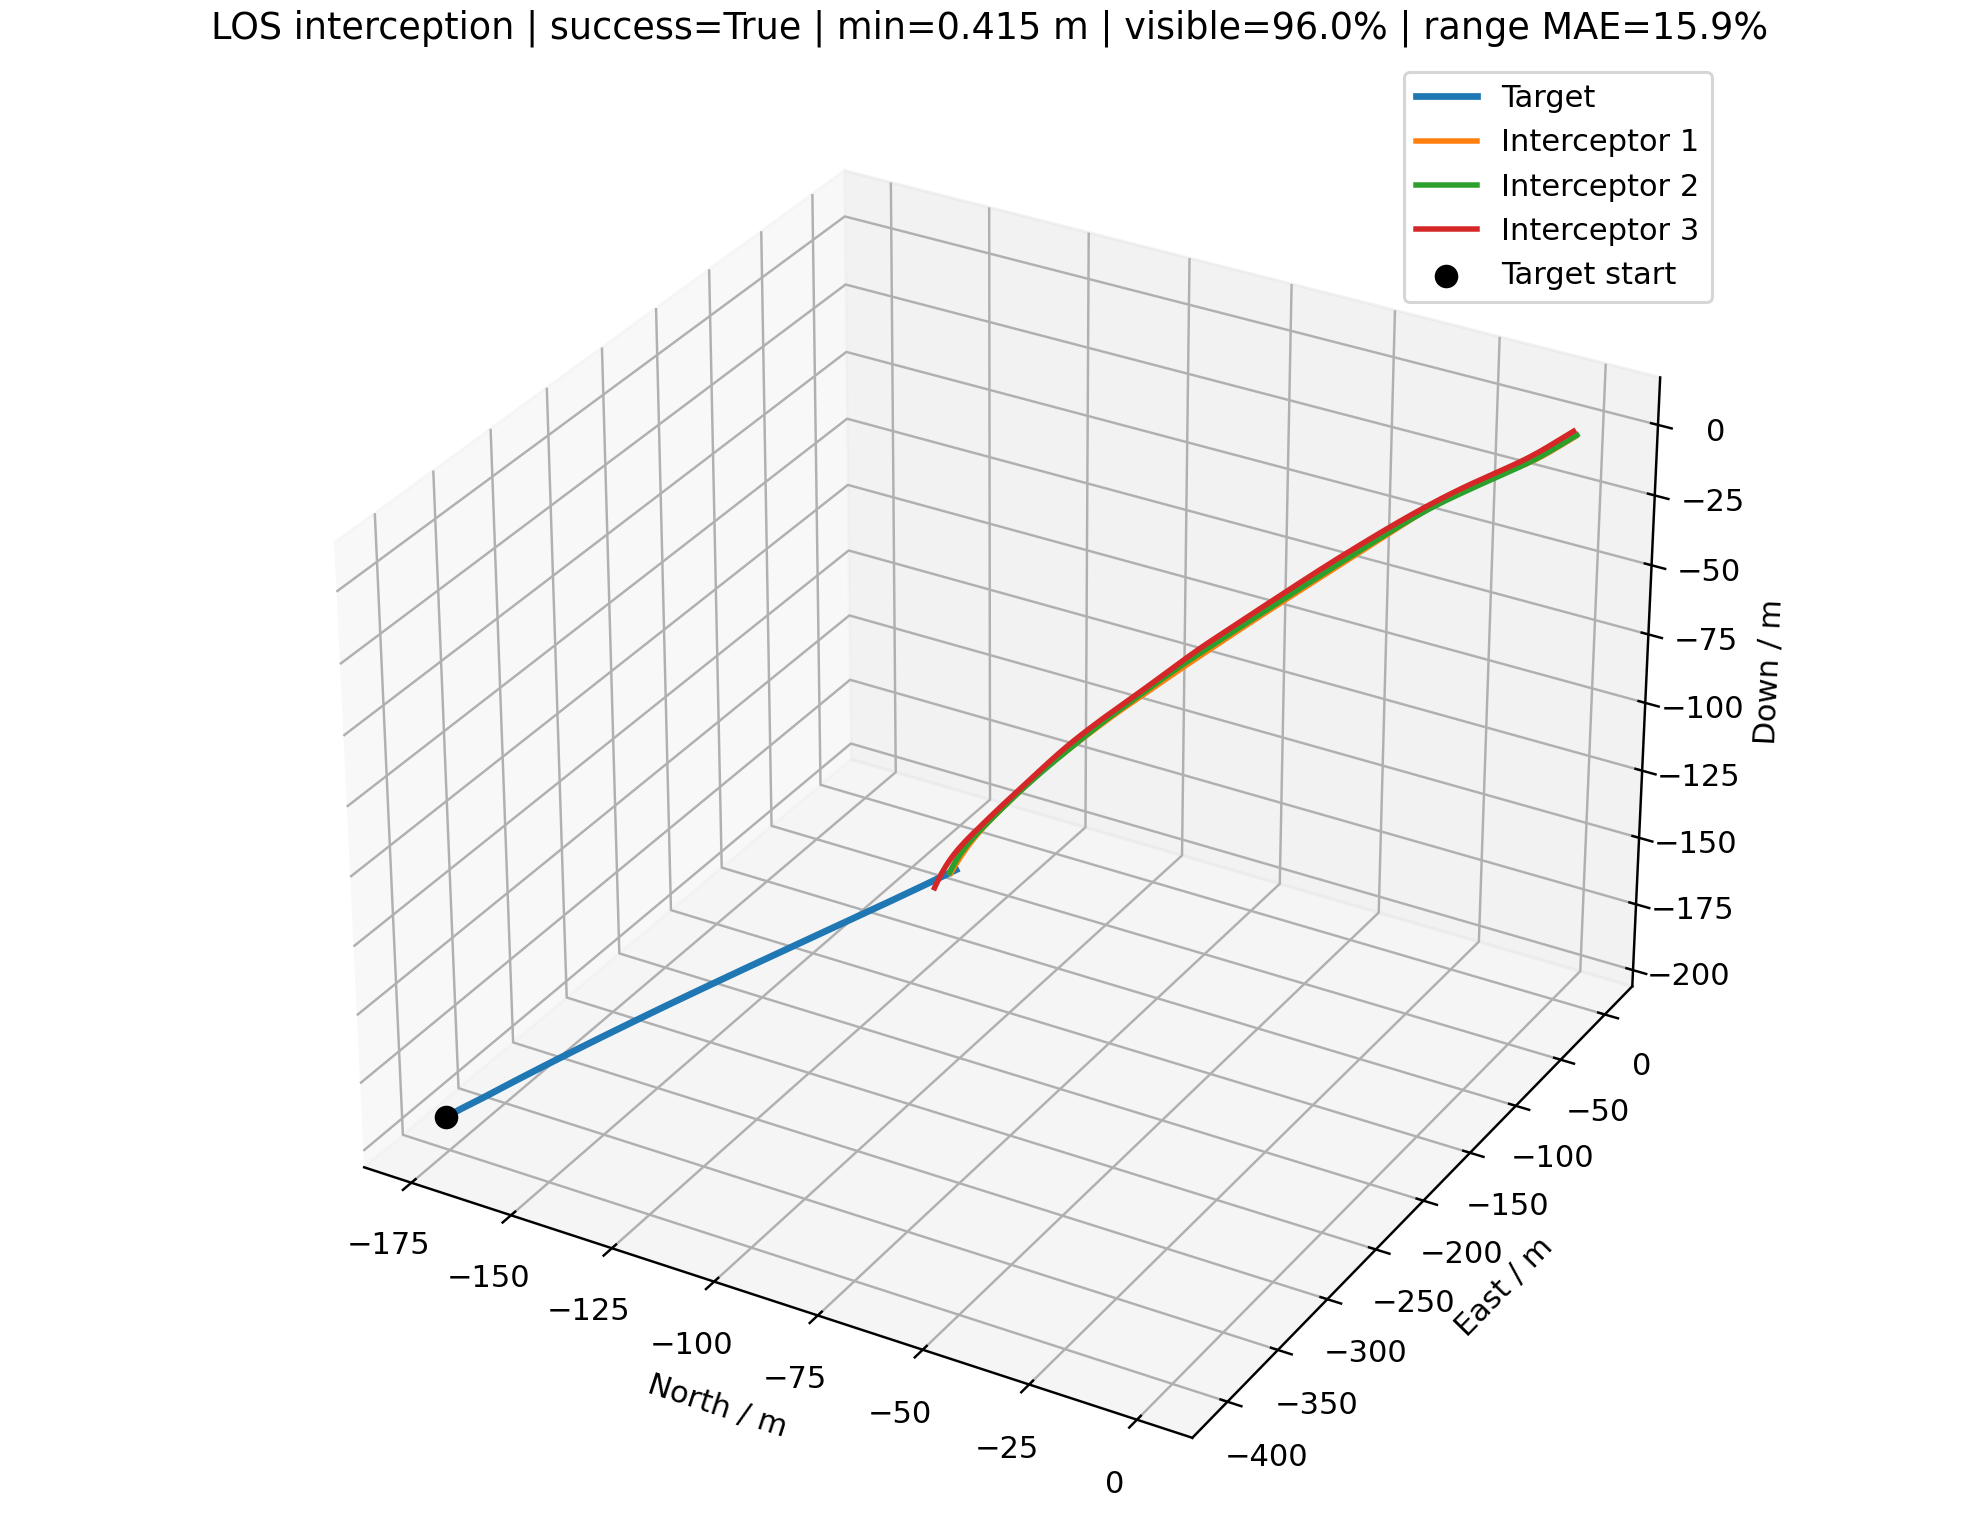

The file beside this chart, header and first rows:
time_s, interceptor_id, interceptor_north_m, interceptor_east_m, interceptor_down_m, target_north_m, target_east_m, target_down_m, distance_m, target_visible, range_error_fraction, desired_velocity_north_mps, desired_velocity_east_mps, desired_velocity_down_mps, command_action_north, command_action_east, command_action_down, actual_acceleration_north_mps2, actual_acceleration_east_mps2, actual_acceleration_down_mps2
0.000000000000000000e+00, 0.000000000000000000e+00, 0.000000000000000000e+00, 0.000000000000000000e+00, 0.000000000000000000e+00, -1.742535078204652166e+02, -4.046120563639397574e+02, -1.919871138803400470e+02, 4.805561913438381225e+02, 1.000000000000000000e+00, nan, -5.445787614550184230e+00, -1.264497543151117931e+01, -6.000000000000000000e+00, 0.000000000000000000e+00, 0.000000000000000000e+00, 0.000000000000000000e+00, 0.000000000000000000e+00, 0.000000000000000000e+00, 0.000000000000000000e+00
0.000000000000000000e+00, 1.000000000000000000e+00, 0.000000000000000000e+00, 2.000000000000000000e+00, 0.000000000000000000e+00, -1.742535078204652166e+02, -4.046120563639397574e+02, -1.919871138803400470e+02, 4.822413309374791766e+02, 1.000000000000000000e+00, nan, -6.171892629823540588e+00, -1.440181024335888615e+01, -6.799999999999998934e+00, 0.000000000000000000e+00, 0.000000000000000000e+00, 0.000000000000000000e+00, 0.000000000000000000e+00, 0.000000000000000000e+00, 0.000000000000000000e+00
0.000000000000000000e+00, 2.000000000000000000e+00, 0.000000000000000000e+00, -2.000000000000000000e+00, 2.500000000000000000e+00, -1.742535078204652166e+02, -4.046120563639397574e+02, -1.919871138803400470e+02, 4.798812252868843871e+02, 1.000000000000000000e+00, nan, -6.809328561738746011e+00, -1.573292732519309034e+01, -7.599999999999999645e+00, 0.000000000000000000e+00, 0.000000000000000000e+00, 0.000000000000000000e+00, 0.000000000000000000e+00, 0.000000000000000000e+00, 0.000000000000000000e+00
1.000000000000000056e-01, 0.000000000000000000e+00, -5.445787614550184896e-01, -1.264497543151118064e+00, -6.000000000000000888e-01, -1.738012656410510601e+02, -4.035742141068378714e+02, -1.914924158387075011e+02, 4.778189008555295914e+02, 1.000000000000000000e+00, 2.461872335142147872e-01, -5.445787614550184230e+00, -1.264497543151117931e+01, -6.000000000000000000e+00, 0.000000000000000000e+00, 0.000000000000000000e+00, 0.000000000000000000e+00, 0.000000000000000000e+00, 0.000000000000000000e+00, 0.000000000000000000e+00
1.000000000000000056e-01, 1.000000000000000000e+00, -6.171892629823541032e-01, 5.598189756641112069e-01, -6.799999999999999378e-01, -1.738012656410510601e+02, -4.035742141068378714e+02, -1.914924158387075011e+02, 4.792978395994053926e+02, 1.000000000000000000e+00, 2.416641438737305858e-01, -6.171892629823540588e+00, -1.440181024335888615e+01, -6.799999999999998934e+00, 0.000000000000000000e+00, 0.000000000000000000e+00, 0.000000000000000000e+00, 0.000000000000000000e+00, 0.000000000000000000e+00, 0.000000000000000000e+00
1.000000000000000056e-01, 2.000000000000000000e+00, -6.809328561738746677e-01, -3.573292732519309123e+00, 1.739999999999999991e+00, -1.738012656410510601e+02, -4.035742141068378714e+02, -1.914924158387075011e+02, 4.767705457080099336e+02, 0.000000000000000000e+00, nan, -6.809328561738746011e+00, -1.573292732519309034e+01, -7.599999999999999645e+00, 0.000000000000000000e+00, 0.000000000000000000e+00, 0.000000000000000000e+00, 0.000000000000000000e+00, 0.000000000000000000e+00, 0.000000000000000000e+00
2.000000000000000111e-01, 0.000000000000000000e+00, -1.089157522910036979e+00, -2.528995086302236128e+00, -1.200000000000000178e+00, -1.733403949403558784e+02, -4.025409179251955720e+02, -1.909955126511055425e+02, 4.750814286284046943e+02, 1.000000000000000000e+00, -3.733437095802121242e-01, -5.581176099470594565e+00, -1.302136613032154600e+01, -6.400000000000000355e+00, -1.065424356882798546e-02, -2.961963999024317187e-02, -4.721632083448402961e-02, 0.000000000000000000e+00, 0.000000000000000000e+00, 0.000000000000000000e+00
2.000000000000000111e-01, 1.000000000000000000e+00, -1.234378525964708206e+00, -8.803620486717775862e-01, -1.359999999999999876e+00, -1.733403949403558784e+02, -4.025409179251955720e+02, -1.909955126511055425e+02, 4.763541861803215056e+02, 1.000000000000000000e+00, -1.671507661233876396e-01, -6.332382419925154160e+00, -1.476820214729938030e+01, -7.094807437003258777e+00, -1.262956236682796253e-02, -2.883279614601968674e-02, -3.479930632484460468e-02, 0.000000000000000000e+00, 0.000000000000000000e+00, 0.000000000000000000e+00
2.000000000000000111e-01, 2.000000000000000000e+00, -1.361865712347749335e+00, -5.146585465038618246e+00, 9.799999999999999822e-01, -1.733403949403558784e+02, -4.025409179251955720e+02, -1.909955126511055425e+02, 4.736596535958465779e+02, 1.000000000000000000e+00, 2.557359956451965566e-01, -6.813703920631366984e+00, -1.586835742175765063e+01, -7.668032485462290992e+00, -3.443139154000073227e-04, -1.065751815006237696e-02, -8.030609151887288522e-03, 0.000000000000000000e+00, 0.000000000000000000e+00, 0.000000000000000000e+00
3.000000000000000444e-01, 0.000000000000000000e+00, -1.633862047910703996e+00, -3.793842262059549331e+00, -1.800371563492191074e+00, -1.728664984189921654e+02, -4.015144646888023772e+02, -1.904957813028742351e+02, 4.723433781888130056e+02, 0.000000000000000000e+00, nan, -5.445787614550184230e+00, -1.264497543151117931e+01, -6.000000000000000000e+00, -6.462125380540319729e-03, -1.796521978373289211e-02, -2.863814622494295636e-02, -1.257635456486299631e-02, -3.496326061953084624e-02, -3.715634921908214650e-02
3.000000000000000444e-01, 1.000000000000000000e+00, -1.851716869314240288e+00, -2.320883417646012692e+00, -2.040273849202041578e+00, -1.728664984189921654e+02, -4.015144646888023772e+02, -1.904957813028742351e+02, 4.734100222071734834e+02, 1.000000000000000000e+00, 2.569777876919954185e-01, -6.493961507325422211e+00, -1.513411497641978265e+01, -6.694807437003258421e+00, -1.675654974184091206e-01, -3.713051771568108284e-01, 1.000000000000000000e+00, -1.490803671778185256e-02, -3.403446383464347330e-02, -2.738492020418917955e-02
3.000000000000000444e-01, 2.000000000000000000e+00, -2.042802632830698073e+00, -6.720003999756995583e+00, 2.199368040302980276e-01, -1.728664984189921654e+02, -4.015144646888023772e+02, -1.904957813028742351e+02, 4.705484952327756787e+02, 1.000000000000000000e+00, -3.680174054705918074e-01, -6.828407530561707794e+00, -1.595383330254089671e+01, -7.716779891432178573e+00, -1.710234801482607642e-03, -2.384805734897215909e-02, -1.865560271898342865e-02, -4.064309074326031223e-04, -1.258021990681703652e-02, -6.319596970197559685e-03
4.000000000000000222e-01, 0.000000000000000000e+00, -2.178719131803991349e+00, -5.059113563607447794e+00, -2.401193856284469241e+00, -1.723751193347855519e+02, -4.004971163244376839e+02, -1.899933671777679933e+02, 4.696049958859097728e+02, 1.000000000000000000e+00, 2.678126047785993613e-01, -5.719217499248203218e+00, -1.339679198444914654e+01, -6.800000000000000711e+00, -2.533776424092377966e-02, -6.978466980582954948e-02, -1.113639588652879375e-01, -1.525588926201268403e-02, -4.241257905853756949e-02, -4.507293000872576727e-02
4.000000000000000222e-01, 1.000000000000000000e+00, -2.470242905562451963e+00, -3.764044443586809230e+00, -2.716504784139507578e+00, -1.723751193347855519e+02, -4.004971163244376839e+02, -1.899933671777679933e+02, 4.704651108705597267e+02, 1.000000000000000000e+00, -3.676108089039072935e-01, -6.535554735395469272e+00, -1.553194660334091282e+01, -6.294807437003258066e+00, -7.300301681263830778e-02, -7.655338449535215029e-01, 1.000000000000000000e+00, -1.187692898679683501e-01, -2.639656966561312879e-01, 4.042914264575935279e-01
4.000000000000000222e-01, 2.000000000000000000e+00, -2.723762206190483592e+00, -8.293780341747932994e+00, -5.403115303864884922e-01, -1.723751193347855519e+02, -4.004971163244376839e+02, -1.899933671777679933e+02, 4.674371615796657693e+02, 1.000000000000000000e+00, 2.723036207178679557e-01, -7.220451217699466184e+00, -1.603321684854024909e+01, -7.751708934118854089e+00, -5.855341251073368225e-01, 1.465179518557832572e-01, 1.399011312489796821e-01, -2.265287683640271939e-03, -3.578072725611781968e-02, -1.851384470845510860e-02
5.000000000000000000e-01, 0.000000000000000000e+00, -2.723967836344471483e+00, -6.325465854290631462e+00, -3.003165896285011627e+00, -1.718637287974128469e+02, -3.994897463330774485e+02, -1.894908172093368819e+02, 4.668662059676496483e+02, 1.000000000000000000e+00, -1.498727380334675674e-01, -5.909431657484775613e+00, -1.374867061978575222e+01, -6.607831964405958658e+00, -2.325833989057307649e-01, -2.548324613570419062e-01, 5.066548919948988816e-01, -3.916206471929075533e-02, -1.080989135285034125e-01, -1.149747208264023379e-01
5.000000000000000000e-01, 1.000000000000000000e+00, -3.090326741052405790e+00, -5.213504176200748574e+00, -3.385305419900760171e+00, -1.718637287974128469e+02, -3.994897463330774485e+02, -1.894908172093368819e+02, 4.675184251871084484e+02, 1.000000000000000000e+00, -3.636608976768670454e-01, -6.644456528021469133e+00, -1.591683671696146796e+01, -6.084125672244669936e+00, -7.488618958906101408e-02, -9.251288352838242801e-01, 1.000000000000000000e+00, -1.557799241742351959e-01, -6.298706673143374957e-01, 7.430299176213008838e-01
5.000000000000000000e-01, 2.000000000000000000e+00, -3.409506708176355261e+00, -9.866624160679531741e+00, -1.299935202458385231e+00, -1.718637287974128469e+02, -3.994897463330774485e+02, -1.894908172093368819e+02, 4.643261895926009402e+02, 1.000000000000000000e+00, -1.461644242233379742e-01, -7.605526001188568586e+00, -1.614146383981862698e+01, -7.736502395681737809e+00, -1.000000000000000000e+00, 2.777147843912703418e-01, 3.998485848801808795e-01, -4.784928626086118464e-01, 9.325230593405507695e-02, 6.246623448898897674e-02
6.000000000000000888e-01, 0.000000000000000000e+00, -3.271860420511904621e+00, -7.595143904820494285e+00, -3.602429143103805576e+00, -1.713368157539169943e+02, -3.984901528877765031e+02, -1.889880951684637864e+02, 4.641256106127639782e+02, 1.000000000000000000e+00, 2.826566118815125872e-01, -6.137138244452279956e+00, -1.407753185230124693e+01, -6.299416213705940848e+00, -4.887042201744114522e-01, -4.031595245465791066e-01, 1.000000000000000000e+00, -2.643879626953219431e-01, -3.325759846679005038e-01, 2.708793181748351264e-01
6.000000000000000888e-01, 1.000000000000000000e+00, -3.712181760028154809e+00, -6.673388876548918880e+00, -4.043860008482134560e+00, -1.713368157539169943e+02, -3.984901528877765031e+02, -1.889880951684637864e+02, 4.645672874845212164e+02, 1.000000000000000000e+00, -1.462125017680373507e-01, -6.819226011118129094e+00, -1.627663614411238058e+01, -5.876170815170715933e+00, -1.774890488630276320e-01, -9.990271771344598761e-01, 1.000000000000000000e+00, -1.771183485794931844e-01, -1.042496773423082557e+00, 1.024604717987803504e+00
6.000000000000000888e-01, 2.000000000000000000e+00, -4.104674545993768575e+00, -1.143718646532657424e+01, -2.057643707915477904e+00, -1.713368157539169943e+02, -3.984901528877765031e+02, -1.889880951684637864e+02, 4.612153310034796618e+02, 1.000000000000000000e+00, 2.893155865625627321e-01, -7.998203412195162620e+00, -1.606527689287127814e+01, -7.765840725936588029e+00, -1.000000000000000000e+00, 3.876706080604026550e-01, 3.719604062036974690e-01, -9.423335831542036800e-01, 2.281514284555674066e-01, 1.915166614804257872e-01
7.000000000000000666e-01, 0.000000000000000000e+00, -3.825013214831579411e+00, -8.870085975062380612e+00, -4.195189131919978109e+00, -1.707988518770158350e+02, -3.974960996612259123e+02, -1.884851464358135900e+02, 4.613818696852470111e+02, 1.000000000000000000e+00, -1.398573469639471378e-01, -6.354367814714478868e+00, -1.441340580753401035e+01, -6.086773306145938811e+00, -6.468853496153950111e-01, -5.193729512744252874e-01, 1.000000000000000000e+00, -5.260210152241292514e-01, -5.264019712022569575e-01, 6.503258002621538081e-01
7.000000000000000666e-01, 1.000000000000000000e+00, -4.336381458565367275e+00, -8.148017267334605407e+00, -4.689715034759708523e+00, -1.707988518770158350e+02, -3.974960996612259123e+02, -1.884851464358135900e+02, 4.616085397016755678e+02, 1.000000000000000000e+00, -3.556022837356416222e-01, -6.974054586502120401e+00, -1.664545603544765484e+01, -5.768693052928935749e+00, -2.424045860944924191e-01, -1.000000000000000000e+00, 1.000000000000000000e+00, -2.344679561463863249e-01, -1.474369043751640795e+00, 1.269956230380085094e+00
7.000000000000000666e-01, 2.000000000000000000e+00, -4.813766601865514971e+00, -1.300366537568883274e+01, -2.812214227195712901e+00, -1.707988518770158350e+02, -3.974960996612259123e+02, -1.884851464358135900e+02, 4.581047023460498622e+02, 1.000000000000000000e+00, -3.510037438493011086e-01, -8.171249517367257909e+00, -1.597978988700896608e+01, -7.786862558164141745e+00, -1.000000000000000000e+00, 4.236376216356445568e-01, 2.732723015899879981e-01, -1.392421805433300408e+00, 4.083394284784332973e-01, 3.137986176857551213e-01
8.000000000000000444e-01, 0.000000000000000000e+00, -4.386499727997180464e+00, -1.015254076209364698e+01, -4.778205969870466419e+00, -1.702542960680599151e+02, -3.965053253500245205e+02, -1.879819024134704932e+02, 4.586329626315093151e+02, 1.000000000000000000e+00, -1.347543283908422262e-01, -6.563186214912403393e+00, -1.475457273989818319e+01, -6.029883126757884959e+00, -7.216474800067190776e-01, -5.947067070639552311e-01, 1.000000000000000000e+00, -8.333718845926444407e-01, -7.512716789381246318e-01, 9.743150865683576356e-01
8.000000000000000444e-01, 1.000000000000000000e+00, -4.963958753332597063e+00, -9.641732184884617141e+00, -5.320618198621511752e+00, -1.702542960680599151e+02, -3.965053253500245205e+02, -1.879819024134704932e+02, 4.586387250083414528e+02, 1.000000000000000000e+00, -3.514842605124093300e-01, -7.152949410010621456e+00, -1.700322221903948261e+01, -5.812033706484548645e+00, -2.937526609493032459e-01, -1.000000000000000000e+00, 1.000000000000000000e+00, -3.377596230017095857e-01, -1.908652676432450068e+00, 1.495186241577103115e+00
8.000000000000000444e-01, 2.000000000000000000e+00, -5.541221542148837997e+00, -1.456393389821029416e+01, -3.562766908390100795e+00, -1.702542960680599151e+02, -3.965053253500245205e+02, -1.879819024134704932e+02, 4.549945504776596295e+02, 1.000000000000000000e+00, 3.067864757386782326e-01, -8.205793486819644045e+00, -1.594320162996595869e+01, -7.801925359160813755e+00, -1.000000000000000000e+00, 4.054908403852923726e-01, 1.831450042740366546e-01, -1.836288441157675866e+00, 6.210387840797146897e-01, 4.017838085847036389e-01
9.000000000000000222e-01, 0.000000000000000000e+00, -4.959604242340806657e+00, -1.144501079754627604e+01, -5.348659936225482525e+00, -1.697075997166042498e+02, -3.955155544904932867e+02, -1.874782771009984401e+02, 4.558763889410928982e+02, 1.000000000000000000e+00, 3.056271661313625376e-01, -6.773819292979512241e+00, -1.509462230455600640e+01, -6.157770298242160933e+00, -7.488959798271906942e-01, -6.221876796314956826e-01, 1.000000000000000000e+00, -1.161800117802495702e+00, -1.001524842136206850e+00, 1.256287159547242460e+00
9.000000000000000222e-01, 1.000000000000000000e+00, -5.596502877536635445e+00, -1.115879166843604153e+01, -5.934485408018270292e+00, -1.697075997166042498e+02, -3.955155544904932867e+02, -1.874782771009984401e+02, 4.556541687892662935e+02, 1.000000000000000000e+00, -3.472991872430963856e-01, -7.319882785400384506e+00, -1.728753975659607534e+01, -6.045121846558016543e+00, -3.264123115299341626e-01, -9.703351616658476564e-01, 1.000000000000000000e+00, -4.966829436808332110e-01, -2.334456600141337823e+00, 1.703595446504420075e+00
9.000000000000000222e-01, 2.000000000000000000e+00, -6.291507343711342237e+00, -1.611577297189266744e+01, -4.308965669668702425e+00, -1.697075997166042498e+02, -3.955155544904932867e+02, -1.874782771009984401e+02, 4.518849522976121307e+02, 1.000000000000000000e+00, -1.228671506299157112e-01, -8.208845798512578895e+00, -1.609967937957021888e+01, -7.812718327699871068e+00, -1.000000000000000000e+00, 3.194648923245597127e-01, 1.673140866706234187e-01, -2.283086127918095176e+00, 8.429448839088719003e-01, 4.353919915785887662e-01
1.000000000000000000e+00, 0.000000000000000000e+00, -5.547713971351595497e+00, -1.275015130608233527e+01, -5.904006121011581065e+00, -1.691632116332279168e+02, -3.945245069529182729e+02, -1.869741751415991189e+02, 4.531093640765377017e+02, 1.000000000000000000e+00, 3.134987935024979855e-01, -6.988515964675234393e+00, -1.543212095516483373e+01, -6.322816863756282046e+00, -7.581537605240455946e-01, -6.300522170678534151e-01, 1.000000000000000000e+00, -1.500521466716321806e+00, -1.267047308343050016e+00, 1.510778156891812163e+00
1.000000000000000000e+00, 1.000000000000000000e+00, -6.236369505139358616e+00, -1.270313825102724259e+01, -6.529339990638559854e+00, -1.691632116332279168e+02, -3.945245069529182729e+02, -1.869741751415991189e+02, 4.526511372081968148e+02, 1.000000000000000000e+00, -1.240537368083660663e-01, -7.423447292627027849e+00, -1.749813243039619692e+01, -6.365053593531706966e+00, -3.260343848890185914e-01, -8.811126263765944877e-01, 1.000000000000000000e+00, -7.322503398684963027e-01, -2.728709903977637019e+00, 1.901262677646881283e+00
1.000000000000000000e+00, 2.000000000000000000e+00, -7.069386516621388061e+00, -1.765767199774754204e+01, -5.051001792355691578e+00, -1.691632116332279168e+02, -3.945245069529182729e+02, -1.869741751415991189e+02, 4.487750666330737772e+02, 1.000000000000000000e+00, -1.168447055846667526e-01, -8.080496555961689253e+00, -1.612947567110378699e+01, -7.820451827592144411e+00, -1.000000000000000000e+00, 2.258279917300946293e-01, 1.207876034109471031e-01, -2.759337134754194842e+00, 9.940047827497863198e-01, 4.162638591612747851e-01
1.100000000000000089e+00, 0.000000000000000000e+00, -6.154280771209815981e+00, -1.407071133273686847e+01, -6.441893473334790343e+00, -1.686255838094557475e+02, -3.935299083212593700e+02, -1.864695140541266767e+02, 4.503289360701812711e+02, 1.000000000000000000e+00, -1.190042468068633896e-01, -7.187442901538323881e+00, -1.577914843792415134e+01, -6.512418705261063145e+00, -7.388465575777684036e-01, -6.362589627103656387e-01, 1.000000000000000000e+00, -1.845707084743184900e+00, -1.541951811847447340e+00, 1.745883246288901125e+00
1.100000000000000089e+00, 1.000000000000000000e+00, -6.884797163804010189e+00, -1.427488986260875414e+01, -7.104565901759719360e+00, -1.686255838094557475e+02, -3.935299083212593700e+02, -1.864695140541266767e+02, 4.496289978599322126e+02, 1.000000000000000000e+00, -1.182671428824719762e-01, -7.485159003231240504e+00, -1.765433667807585039e+01, -6.633743118992724952e+00, -3.077773799622365303e-01, -7.948068219551648328e-01, 1.000000000000000000e+00, -8.561031061928603414e-01, -2.740502899030980544e+00, 1.962867149913074982e+00
1.100000000000000089e+00, 2.000000000000000000e+00, -7.875962455365467463e+00, -1.919082484554187573e+01, -5.789575108872307752e+00, -1.686255838094557475e+02, -3.935299083212593700e+02, -1.864695140541266767e+02, 4.456629113132305520e+02, 1.000000000000000000e+00, 3.338915405494284894e-01, -7.919865363809225123e+00, -1.615281199334807027e+01, -7.825993122405277447e+00, -7.489984170365117100e-01, 1.316235685145620560e-01, 6.498695404722273916e-02, -2.869676583403280912e+00, 8.746178060540925614e-01, 3.462806170373340375e-01
1.200000000000000178e+00, 0.000000000000000000e+00, -6.781805219746944502e+00, -1.540896364068691504e+01, -6.960612782188437819e+00, -1.680991849377818141e+02, -3.925295163991927438e+02, -1.859642360195637991e+02, 4.475326864532710829e+02, 1.000000000000000000e+00, -3.351885107488121740e-01, -7.360474908241507741e+00, -1.613978665644275168e+01, -6.792211752466532637e+00, -6.840498920757841494e-01, -6.382937095667226002e-01, 8.246511248229938529e-01, -2.095764867890701488e+00, -1.769228129551337458e+00, 1.916804346956201943e+00
1.200000000000000178e+00, 1.000000000000000000e+00, -7.542050379165947227e+00, -1.587264542797991851e+01, -7.660017035001480679e+00, -1.680991849377818141e+02, -3.925295163991927438e+02, -1.859642360195637991e+02, 4.465886098135431439e+02, 1.000000000000000000e+00, 3.314504514243588051e-01, -7.544638421814750195e+00, -1.775977425013389421e+01, -6.915031701718600488e+00, -2.883116660618822436e-01, -7.022653134239454920e-01, 9.869861260290223592e-01, -8.825556697285363850e-01, -2.600395378965436599e+00, 1.977477787939767140e+00
1.200000000000000178e+00, 2.000000000000000000e+00, -8.708878759697704197e+00, -2.071709062744008278e+01, -6.525536719799225338e+00, -1.680991849377818141e+02, -3.925295163991927438e+02, -1.859642360195637991e+02, 4.425471686365305573e+02, 1.000000000000000000e+00, -1.045450029975359962e-01, -7.680609620873943832e+00, -1.613650917405448126e+01, -7.829963633640007359e+00, -4.593417152700389194e-01, 3.260634129634384232e-02, -5.289473754698695296e-03, -2.634036558815715079e+00, 6.887065896125245112e-01, 2.611705589698442576e-01
1.300000000000000044e+00, 0.000000000000000000e+00, -7.430115704556076395e+00, -1.676548132982733463e+01, -7.461216586310063903e+00, -1.675817719172608520e+02, -3.915246967040001209e+02, -1.854584625441858350e+02, 4.447201840080193165e+02, 1.000000000000000000e+00, 3.378977584306914750e-01, -7.495247503846275805e+00, -1.651639832311540701e+01, -7.089226913791030427e+00, -6.022097986058309038e-01, -6.450476830991017652e-01, 4.850216173311406864e-01, -2.078603627200416692e+00, -1.826538119037304009e+00, 1.811550473202065081e+00
1.300000000000000044e+00, 1.000000000000000000e+00, -8.208059819285095315e+00, -1.749446278468564842e+01, -8.195707183572752186e+00, -1.675817719172608520e+02, -3.915246967040001209e+02, -1.854584625441858350e+02, 4.435320511887073849e+02, 1.000000000000000000e+00, -3.297618043869454674e-01, -7.564624612621171806e+00, -1.771743342885567785e+01, -7.177231252993220956e+00, -2.686056256377873930e-01, -5.896697761398607129e-01, 5.505566792155830447e-01, -8.756224757211351628e-01, -2.406179133456451513e+00, 1.976098467049032248e+00
1.300000000000000044e+00, 2.000000000000000000e+00, -9.563695380887320852e+00, -2.223855815374998457e+01, -7.259847270110556750e+00, -1.675817719172608520e+02, -3.915246967040001209e+02, -1.854584625441858350e+02, 4.394277086429662518e+02, 1.000000000000000000e+00, -9.825774383576924009e-02, -7.470384524438721918e+00, -1.615527756985065366e+01, -7.832808629258675381e+00, -2.110242301406478338e-01, -5.046695520305955612e-02, -5.906425260672571592e-02, -2.190031685738083045e+00, 4.798255588308074637e-01, 1.651060615585560609e-01
1.400000000000000133e+00, 0.000000000000000000e+00, -8.098142090423237960e+00, -1.814069172726074086e+01, -7.947015958679623182e+00, -1.670688940785085208e+02, -3.905177265548990135e+02, -1.849522668346352532e+02, 4.418905010207183182e+02, 1.000000000000000000e+00, 3.463248430441989711e-01, -7.537651576486131155e+00, -1.677690343653844707e+01, -7.302047576595159128e+00, -5.030208011764586429e-01, -6.492544986228266923e-01, 1.509853761487247592e-01, -1.971590105803013859e+00, -1.869270829298662395e+00, 1.480443175206772821e+00
1.400000000000000133e+00, 1.000000000000000000e+00, -8.882550820532342684e+00, -1.913783486489755248e+01, -8.715079145608024547e+00, -1.670688940785085208e+02, -3.905177265548990135e+02, -1.849522668346352532e+02, 4.404605424661156690e+02, 1.000000000000000000e+00, -1.002155079528384007e-01, -7.481455418230745558e+00, -1.747503338284817787e+01, -7.365105441099883521e+00, -2.315588902010105865e-01, -4.604019045091176099e-01, 1.217963669876474253e-01, -8.481561128098761282e-01, -2.155472350617564814e+00, 1.631818653599890645e+00
1.400000000000000133e+00, 2.000000000000000000e+00, -1.043584903354935634e+01, -2.375709153238904037e+01, -7.993344332589668255e+00, -1.670688940785085208e+02, -3.905177265548990135e+02, -1.849522668346352532e+02, 4.363046349229583711e+02, 1.000000000000000000e+00, -3.189054973423028905e-01, -7.306373285527795858e+00, -1.618251160537727884e+01, -7.834847157697897302e+00, -3.027117682022140155e-02, -1.067725410534742653e-01, -9.386985942535469585e-02, -1.733703147241784759e+00, 2.934147670844956535e-01, 8.134878322200976564e-02
1.500000000000000000e+00, 0.000000000000000000e+00, -8.784064472649648181e+00, -1.953490367756446133e+01, -8.422647826965004469e+00, -1.665560959808593395e+02, -3.895108741191509125e+02, -1.844457157171838446e+02, 4.390425412871807112e+02, 1.000000000000000000e+00, -9.672641314946395230e-02, -7.465480494317137783e+00, -1.680391493655841373e+01, -7.454540245031383350e+00, -3.865355582923322153e-01, -6.346449336416999376e-01, -1.714533535236465733e-01, -1.789599635924773890e+00, -1.900155287031284779e+00, 1.016750408417786966e+00
1.500000000000000000e+00, 1.000000000000000000e+00, -9.565042840482204767e+00, -2.080033744839168719e+01, -9.222479441012131574e+00, -1.665560959808593395e+02, -3.895108741191509125e+02, -1.844457157171838446e+02, 4.373749342946611023e+02, 1.000000000000000000e+00, -9.396565065516138127e-02, -7.380704962373277667e+00, -1.721848069475195331e+01, -7.499723179326938549e+00, -1.904807303350460612e-01, -3.410036623225180530e-01, -1.983292788953513464e-01, -8.001018702615705358e-01, -1.913050328222862806e+00, 1.197166663116502772e+00
1.500000000000000000e+00, 2.000000000000000000e+00, -1.132071972773183077e+01, -2.527444070849388424e+01, -8.726798222017933426e+00, -1.665560959808593395e+02, -3.895108741191509125e+02, -1.844457157171838446e+02, 4.331781843881786926e+02, 1.000000000000000000e+00, 3.719126159390839792e-01, -7.191516271704001539e+00, -1.616592485205488927e+01, -7.836307827152094063e+00, 1.020428152186017984e-01, -1.419273237040846736e-01, -1.161131932467387162e-01, -1.271704152044036196e+00, 1.184202534211974689e-01, 4.317305084714784247e-03
1.600000000000000089e+00, 0.000000000000000000e+00, -9.485780805681892858e+00, -2.094812979153078203e+01, -8.892648846923403738e+00, -1.660389233139831617e+02, -3.885064098444304932e+02, -1.839388738976213347e+02, 4.361756029045754985e+02, 1.000000000000000000e+00, -9.089224575114918103e-02, -7.382040123016518685e+00, -1.674583009912345943e+01, -7.563806016598885407e+00, -2.773063470605132697e-01, -6.054300180303893164e-01, -4.322727272349925487e-01, -1.579395080583456901e+00, -1.901416366260065827e+00, 5.630848326982511587e-01
1.600000000000000089e+00, 1.000000000000000000e+00, -1.025492810087730433e+01, -2.247955103826625134e+01, -9.722241271872681168e+00, -1.660389233139831617e+02, -3.885064098444304932e+02, -1.839388738976213347e+02, 4.342761213968823881e+02, 1.000000000000000000e+00, -3.156988233015199929e-01, -7.320655481158141242e+00, -1.701172676251055904e+01, -7.596181003725249070e+00, -1.545437298790079128e-01, -2.372601680447357919e-01, -4.180127083576815061e-01, -7.393240445236418656e-01, -1.671100638043014452e+00, 7.638464543557694775e-01
1.600000000000000089e+00, 2.000000000000000000e+00, -1.221364069173150391e+01, -2.679225088915294606e+01, -9.460926249698761836e+00, -1.660389233139831617e+02, -3.885064098444304932e+02, -1.839388738976213347e+02, 4.300487234930137674e+02, 1.000000000000000000e+00, -3.091064796503504297e-01, -7.105583659890782222e+00, -1.614296500924336897e+01, -7.837354442550424238e+00, 1.990652095898944873e-01, -1.623748731561896197e-01, -1.297789623202309228e-01, -8.050269817198252298e-01, -4.610045542175655875e-02, -6.741382525629804889e-02
1.700000000000000178e+00, 0.000000000000000000e+00, -1.020099150956861500e+01, -2.238012805837448838e+01, -9.361452229899562383e+00, -1.655164211465701385e+02, -3.875048466302553720e+02, -1.834317572545589883e+02, 4.332890650442260494e+02, 1.000000000000000000e+00, -3.137072397746732966e-01, -7.332318870230089658e+00, -1.671705166964964206e+01, -7.642098363101004210e+00, -1.929956101001874258e-01, -5.706190331687629458e-01, -6.094731090555125519e-01, -1.349437085447733553e+00, -1.877215287738479788e+00, 1.197636982239846937e-01
1.700000000000000178e+00, 1.000000000000000000e+00, -1.095149988753005310e+01, -2.417295622683642975e+01, -1.021862528837183426e+01, -1.655164211465701385e+02, -3.875048466302553720e+02, -1.834317572545589883e+02, 4.311648948528521714e+02, 1.000000000000000000e+00, -8.111258413652344679e-02, -7.274396283833202581e+00, -1.686160773617743658e+01, -7.665296055056467495e+00, -1.232884952324343059e-01, -1.493725738562717287e-01, -5.684323446670549451e-01, -6.686526257649366700e-01, -1.419159869561324117e+00, 3.377814361396678788e-01
1.700000000000000178e+00, 2.000000000000000000e+00, -1.310989889626055316e+01, -2.831205260309348759e+01, -1.019639537646095562e+01, -1.655164211465701385e+02, -3.875048466302553720e+02, -1.834317572545589883e+02, 4.269165046124462606e+02, 1.000000000000000000e+00, -7.212349767006576151e-02, -7.012089502148169728e+00, -1.605286318187106076e+01, -7.838104375253458045e+00, 2.716047520765720313e-01, -1.673236951842728415e-01, -1.373604347091380296e-01, -3.337240529376791498e-01, -1.991533281481466522e-01, -1.341099081365601520e-01
1.800000000000000044e+00, 0.000000000000000000e+00, -1.092724434808920364e+01, -2.383041193606820229e+01, -9.833388081478096510e+00, -1.649927453399654382e+02, -3.865040675412359406e+02, -1.829243032751980707e+02, 4.303821836327488768e+02, 1.000000000000000000e+00, -3.091556625784115386e-01, -7.307976800425442399e+00, -1.672770133288160110e+01, -7.698197280748065197e+00, -1.293237491659214311e-01, -5.355706335317501621e-01, -7.249862350775874154e-01, -1.104213463386656491e+00, -1.828561085000808051e+00, -3.132468602375931832e-01
1.800000000000000044e+00, 1.000000000000000000e+00, -1.165395786953511248e+01, -2.587789234945167038e+01, -1.071578845262864732e+01, -1.649927453399654382e+02, -3.865040675412359406e+02, -1.829243032751980707e+02, 4.280418140249295789e+02, 1.000000000000000000e+00, -7.450672238099309563e-02, -7.231466721604556724e+00, -1.677947639894746601e+01, -7.714819153367200144e+00, -9.569105768616581464e-02, -7.843490280445535034e-02, -6.694994113230824384e-01, -5.886195352310417128e-01, -1.153093404506277064e+00, -7.791477576597949373e-02
1.800000000000000044e+00, 2.000000000000000000e+00, -1.400471610928161681e+01, -2.983518609593803816e+01, -1.093381571726779633e+01, -1.649927453399654382e+02, -3.865040675412359406e+02, -1.829243032751980707e+02, 4.237815519496104457e+02, 1.000000000000000000e+00, -2.990008086307975876e-01, -6.960126540963472053e+00, -1.601071349757397755e+01, -7.838641725516003689e+00, 3.223175787065616360e-01, -1.654411712061780448e-01, -1.404392153023522882e-01, 1.440991507985873721e-01, -3.331778904007718367e-01, -1.951214044647319457e-01
1.900000000000000133e+00, 0.000000000000000000e+00, -1.166194423285176285e+01, -2.529823320909698126e+01, -1.031266421460416538e+01, -1.644678960943128061e+02, -3.855040751713084433e+02, -1.824165107919575917e+02, 4.274548414917229593e+02, 1.000000000000000000e+00, -7.268121481856337773e-02, -7.286615829454353488e+00, -1.679487294513200979e+01, -7.738393911731483499e+00, -8.033435305764818901e-02, -5.052090440938743487e-01, -7.960957391083285373e-01, -8.447046241969771163e-01, -1.753739533506580184e+00, -7.340281547534279749e-01
1.900000000000000133e+00, 1.000000000000000000e+00, -1.236139857184059743e+01, -2.759153997388417423e+01, -1.121775997483166343e+01, -1.644678960943128061e+02, -3.855040751713084433e+02, -1.824165107919575917e+02, 4.249079685312405559e+02, 1.000000000000000000e+00, 3.983314447768093736e-01, -7.172816275368821159e+00, -1.668684822830326198e+01, -7.750304003903464078e+00, -6.970486040311026088e-02, -1.904562332062321658e-02, -7.340686338938156030e-01, -4.982720300426666249e-01, -8.711501817262842229e-01, -4.808357946203796196e-01
1.900000000000000133e+00, 2.000000000000000000e+00, -1.489396908287178434e+01, -3.136254168947538901e+01, -1.167363777508918865e+01, -1.644678960943128061e+02, -3.855040751713084433e+02, -1.824165107919575917e+02, 4.206444033438963856e+02, 1.000000000000000000e+00, -5.843917089825889644e-02, -6.890935182712253138e+00, -1.597875832212858960e+01, -7.839026753803863379e+00, 3.573874265592668631e-01, -1.591627806408800749e-01, -1.400488104658695332e-01, 5.564239430897013339e-01, -4.222100692802076005e-01, -2.401717014552298135e-01
... 411 more rows
